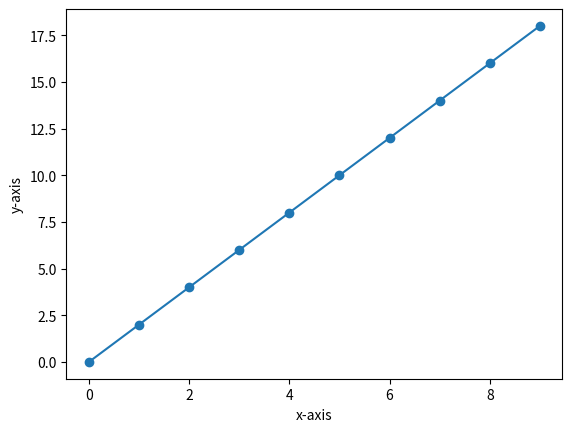

This chart was generated by the following Python code:
import matplotlib.pyplot as plt

x = [i for i in range(10)]
print(x)

y = [i * 2 for i in range(10)]
print(y)

# plot a line graph
plt.xlabel('x-axis')
plt.ylabel('y-axis')
plt.plot(x, y)  # size of x and y must be same

# plot a scatter plot 
plt.xlabel("x-axis")
plt.ylabel('y-axis')
plt.scatter(x, y)